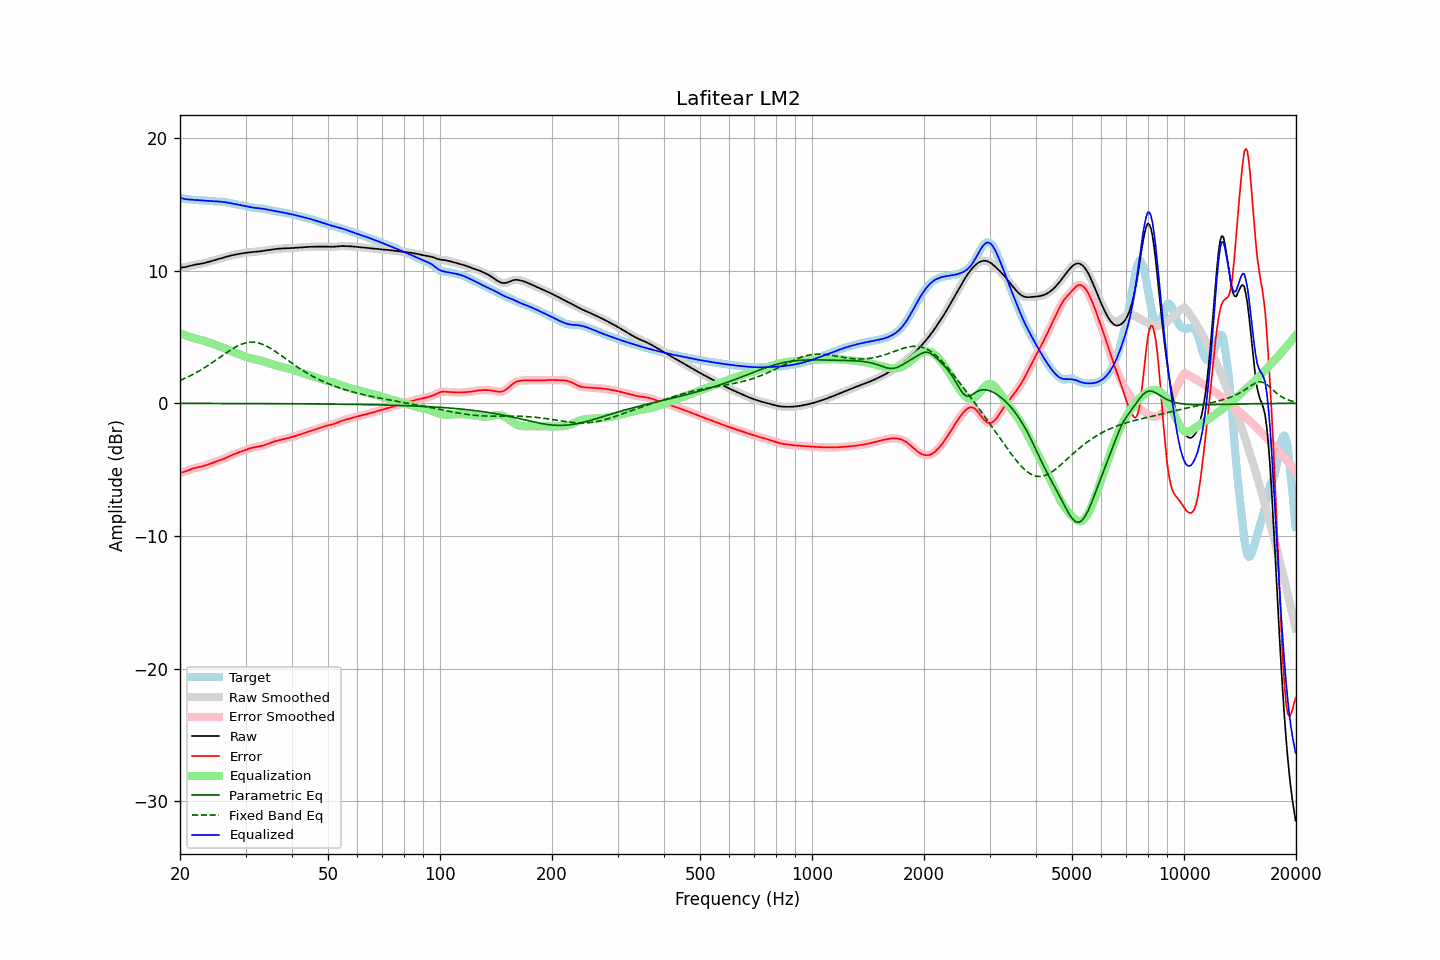

Data behind this chart, as committed beside it:
frequency, raw, error, smoothed, error_smoothed, equalization, parametric_eq, fixed_band_eq, equalized_raw, equalized_smoothed, target
20.00, 10.22, -5.26, 10.22, -5.26, 5.28, -0.01, 1.72, 15.50, 15.50, 15.48
20.20, 10.23, -5.23, 10.23, -5.23, 5.23, -0.01, 1.77, 15.46, 15.46, 15.46
20.40, 10.25, -5.19, 10.25, -5.19, 5.18, -0.01, 1.82, 15.43, 15.43, 15.44
20.61, 10.27, -5.15, 10.27, -5.15, 5.13, -0.01, 1.88, 15.40, 15.40, 15.42
20.81, 10.29, -5.11, 10.29, -5.11, 5.09, -0.01, 1.93, 15.38, 15.38, 15.40
21.02, 10.32, -5.06, 10.32, -5.06, 5.05, -0.01, 1.99, 15.37, 15.37, 15.38
21.23, 10.35, -5.01, 10.35, -5.01, 5.01, -0.01, 2.05, 15.36, 15.36, 15.36
21.44, 10.39, -4.96, 10.39, -4.96, 4.97, -0.01, 2.11, 15.36, 15.36, 15.35
21.66, 10.42, -4.92, 10.42, -4.92, 4.93, -0.01, 2.17, 15.35, 15.35, 15.34
21.87, 10.45, -4.88, 10.44, -4.88, 4.89, -0.01, 2.24, 15.34, 15.34, 15.33
22.09, 10.47, -4.85, 10.47, -4.85, 4.86, -0.01, 2.31, 15.33, 15.33, 15.32
22.31, 10.49, -4.83, 10.49, -4.83, 4.83, -0.01, 2.37, 15.32, 15.32, 15.32
22.54, 10.51, -4.81, 10.51, -4.81, 4.80, -0.01, 2.44, 15.31, 15.31, 15.31
22.76, 10.52, -4.78, 10.52, -4.78, 4.77, -0.01, 2.52, 15.30, 15.30, 15.31
22.99, 10.55, -4.75, 10.55, -4.75, 4.74, -0.01, 2.59, 15.29, 15.29, 15.30
23.22, 10.57, -4.72, 10.57, -4.72, 4.71, -0.01, 2.67, 15.28, 15.28, 15.29
23.45, 10.60, -4.68, 10.60, -4.68, 4.67, -0.01, 2.74, 15.27, 15.27, 15.28
23.69, 10.64, -4.63, 10.64, -4.63, 4.63, -0.01, 2.82, 15.27, 15.27, 15.27
23.92, 10.67, -4.58, 10.67, -4.58, 4.59, -0.01, 2.90, 15.26, 15.26, 15.25
24.16, 10.70, -4.54, 10.70, -4.54, 4.55, -0.01, 2.98, 15.25, 15.25, 15.24
24.40, 10.74, -4.50, 10.74, -4.50, 4.50, -0.01, 3.06, 15.24, 15.24, 15.23
24.65, 10.77, -4.45, 10.77, -4.45, 4.46, -0.01, 3.15, 15.23, 15.23, 15.23
24.89, 10.81, -4.42, 10.81, -4.42, 4.42, -0.01, 3.23, 15.23, 15.23, 15.22
25.14, 10.84, -4.38, 10.84, -4.38, 4.38, -0.01, 3.32, 15.22, 15.22, 15.22
25.39, 10.88, -4.34, 10.88, -4.34, 4.33, -0.01, 3.40, 15.21, 15.21, 15.21
25.65, 10.92, -4.29, 10.92, -4.29, 4.29, -0.01, 3.49, 15.20, 15.20, 15.21
25.91, 10.95, -4.25, 10.95, -4.25, 4.24, -0.02, 3.57, 15.20, 15.20, 15.20
26.16, 10.99, -4.20, 10.99, -4.20, 4.19, -0.02, 3.66, 15.18, 15.18, 15.19
26.43, 11.02, -4.15, 11.02, -4.15, 4.14, -0.02, 3.74, 15.17, 15.17, 15.17
26.69, 11.06, -4.09, 11.06, -4.09, 4.09, -0.02, 3.83, 15.14, 15.15, 15.15
26.96, 11.09, -4.03, 11.09, -4.03, 4.03, -0.02, 3.91, 15.12, 15.12, 15.12
27.23, 11.12, -3.98, 11.12, -3.98, 3.98, -0.02, 3.99, 15.10, 15.10, 15.10
27.50, 11.15, -3.92, 11.15, -3.92, 3.92, -0.02, 4.06, 15.07, 15.07, 15.07
27.77, 11.18, -3.87, 11.18, -3.87, 3.87, -0.02, 4.14, 15.05, 15.05, 15.04
28.05, 11.20, -3.82, 11.20, -3.82, 3.82, -0.02, 4.21, 15.03, 15.03, 15.02
28.33, 11.23, -3.77, 11.23, -3.77, 3.78, -0.02, 4.27, 15.00, 15.00, 15.00
28.62, 11.25, -3.73, 11.25, -3.73, 3.73, -0.02, 4.34, 14.98, 14.98, 14.98
28.90, 11.27, -3.69, 11.27, -3.69, 3.69, -0.02, 4.39, 14.96, 14.96, 14.96
29.19, 11.29, -3.65, 11.29, -3.65, 3.64, -0.02, 4.44, 14.93, 14.93, 14.94
29.48, 11.31, -3.60, 11.31, -3.60, 3.59, -0.02, 4.49, 14.91, 14.91, 14.91
29.78, 11.33, -3.56, 11.33, -3.55, 3.55, -0.02, 4.53, 14.88, 14.88, 14.88
30.08, 11.35, -3.51, 11.35, -3.51, 3.51, -0.02, 4.56, 14.85, 14.85, 14.85
30.38, 11.36, -3.46, 11.36, -3.46, 3.46, -0.02, 4.58, 14.83, 14.83, 14.82
30.68, 11.38, -3.42, 11.38, -3.42, 3.43, -0.02, 4.60, 14.80, 14.80, 14.80
30.99, 11.39, -3.38, 11.39, -3.38, 3.39, -0.02, 4.61, 14.78, 14.78, 14.77
31.30, 11.40, -3.35, 11.40, -3.35, 3.36, -0.02, 4.61, 14.76, 14.76, 14.75
31.61, 11.41, -3.32, 11.41, -3.33, 3.33, -0.02, 4.60, 14.74, 14.74, 14.74
31.93, 11.42, -3.30, 11.42, -3.30, 3.31, -0.02, 4.59, 14.73, 14.73, 14.73
32.24, 11.43, -3.28, 11.43, -3.28, 3.28, -0.02, 4.57, 14.72, 14.72, 14.72
32.57, 11.45, -3.26, 11.45, -3.26, 3.26, -0.02, 4.54, 14.70, 14.70, 14.71
32.89, 11.46, -3.24, 11.46, -3.24, 3.23, -0.02, 4.51, 14.69, 14.69, 14.70
33.22, 11.48, -3.21, 11.48, -3.21, 3.20, -0.03, 4.46, 14.68, 14.68, 14.68
33.55, 11.50, -3.17, 11.50, -3.17, 3.17, -0.03, 4.41, 14.66, 14.66, 14.67
33.89, 11.51, -3.13, 11.51, -3.13, 3.13, -0.03, 4.36, 14.64, 14.64, 14.65
34.23, 11.53, -3.09, 11.53, -3.09, 3.09, -0.03, 4.30, 14.62, 14.62, 14.62
34.57, 11.55, -3.04, 11.55, -3.04, 3.04, -0.03, 4.23, 14.59, 14.59, 14.59
34.92, 11.57, -3.00, 11.57, -3.00, 3.00, -0.03, 4.16, 14.57, 14.57, 14.56
35.27, 11.59, -2.95, 11.59, -2.95, 2.96, -0.03, 4.09, 14.54, 14.54, 14.54
35.62, 11.61, -2.91, 11.61, -2.91, 2.91, -0.03, 4.01, 14.52, 14.52, 14.51
35.97, 11.62, -2.87, 11.62, -2.87, 2.87, -0.03, 3.93, 14.50, 14.50, 14.49
... 635 more rows
